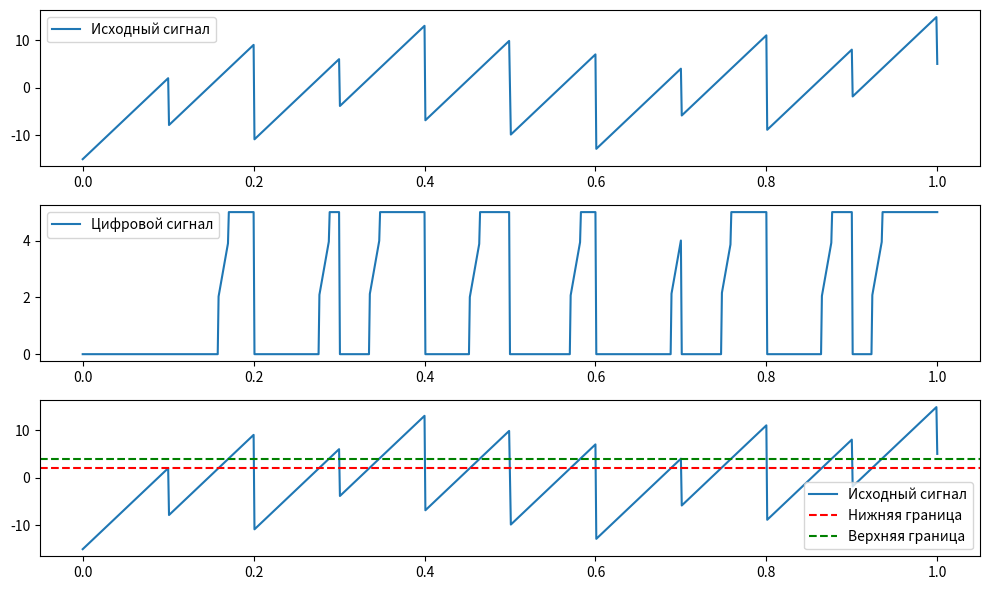

Generate this figure with matplotlib:
import numpy as np
import matplotlib.pyplot as plt

# Параметры сигнала
fs = 1e6  # Частота дискретизации (1 МГц)
t = np.arange(0, 1e-3, 1/fs)  # Время (1 мс)

# Генерация треугольного сигнала
def triangle_wave(t, period, amplitude):
    return amplitude * (2 * (t % period) / period - 1)

f1, f2, f3 = 10e3, 5e3, 2e3  # Частоты (10 кГц, 5 кГц, 2 кГц)
A = 5  # Амплитуда

signal = triangle_wave(t, 1/f1, A) + triangle_wave(t, 1/f2, A) + triangle_wave(t, 1/f3, A)

# Визуализация исходного сигнала
plt.figure(figsize=(10, 6))
plt.subplot(3, 1, 1)
plt.plot(t*1e3, signal, label='Исходный сигнал')
plt.legend()

# Запрещенная зона
forbidden_zone = (2, 4)

# Применение логического каскада
digital_signal = np.where(signal > forbidden_zone[1], 5, np.where(signal < forbidden_zone[0], 0, signal))

# Визуализация цифрового сигнала
plt.subplot(3, 1, 2)
plt.plot(t*1e3, digital_signal, label='Цифровой сигнал')
plt.legend()

# Визуализация запрещенной зоны
plt.subplot(3, 1, 3)
plt.plot(t*1e3, signal, label='Исходный сигнал')
plt.axhline(forbidden_zone[0], color='r', linestyle='--', label='Нижняя граница')
plt.axhline(forbidden_zone[1], color='g', linestyle='--', label='Верхняя граница')
plt.legend()

plt.tight_layout()
plt.show()
